Image classification data set "new-small-dataset" (ziyongyao/APS360-rotten-fruit-detection- on GitHub). Class labels (6): fresh apples, fresh banana, fresh oranges, rotten apples, rotten banana, rotten oranges.

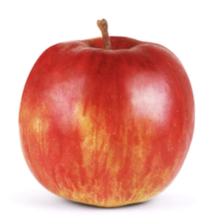
Label: fresh apples

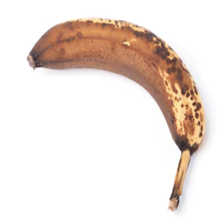
Label: rotten banana

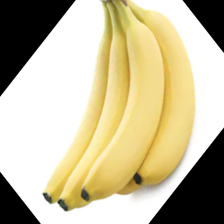
Label: fresh banana

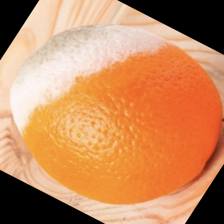
Label: rotten oranges

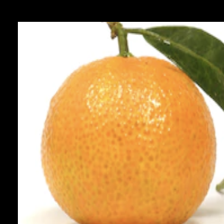
Label: fresh oranges

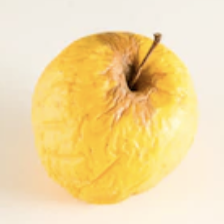
Label: rotten apples
